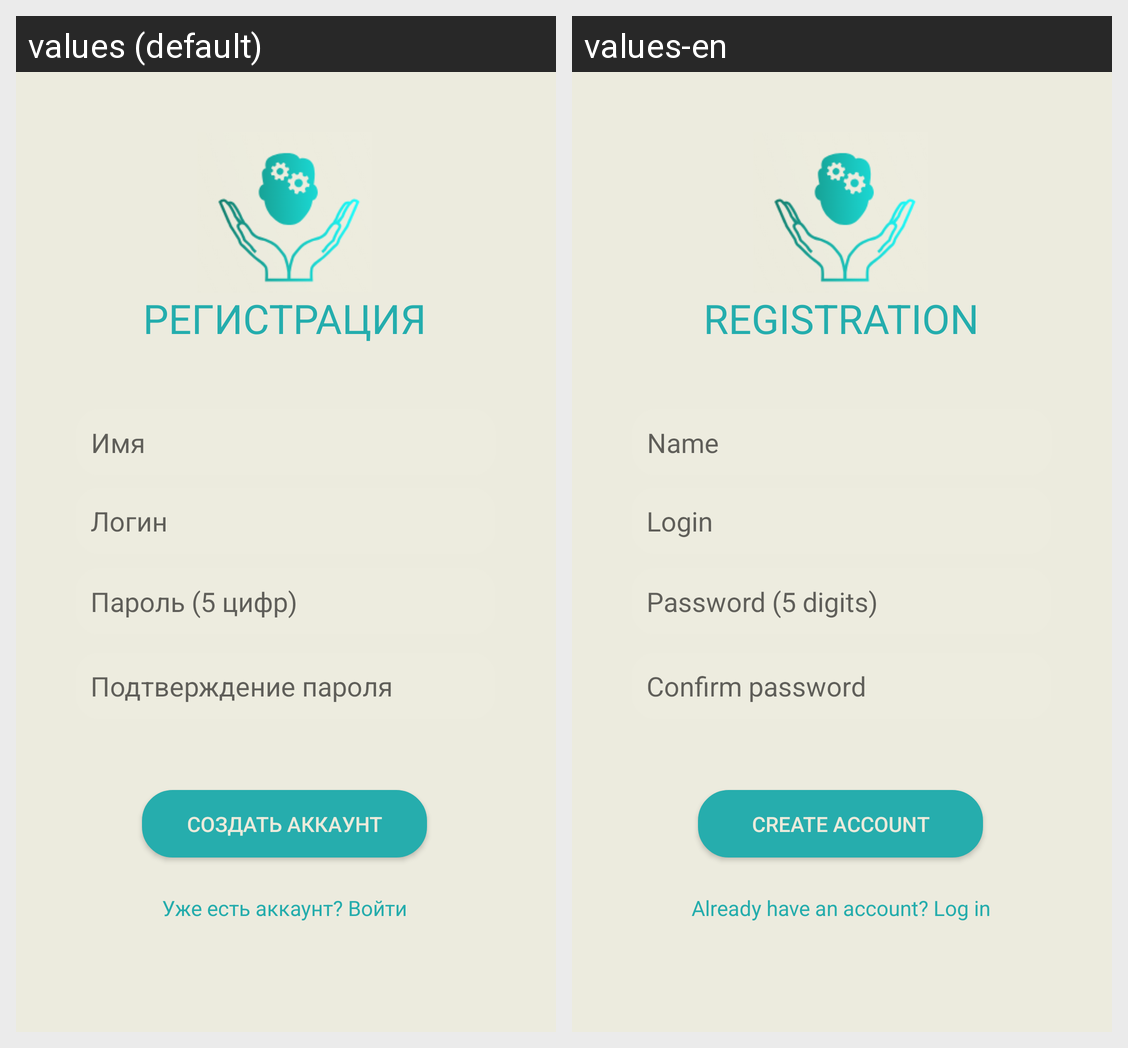

Locale-by-locale string values for the Android screen shown in this grid:
Android screen res/layout/activity_registration.xml rendered under 2 locales, left to right: values (default), values-en. Device: Nexus 5 (rendered at 1080×1920; each locale shown at half size, 540×960, under a caption strip naming it); theme Theme.EmoMind.
Strings drawn on this screen, with the default value and each locale's value (text and hints the layout hard-codes, and strings that could not be matched under every locale, appear in the picture but are not listed):

registration
  values: РЕГИСТРАЦИЯ
  values-en: REGISTRATION

name_hint
  values: Имя
  values-en: Name

login_hint
  values: Логин
  values-en: Login

password
  values: Пароль (5 цифр)
  values-en: Password (5 digits)

create_account
  values: Создать аккаунт
  values-en: Create account

already_have_account
  values: Уже есть аккаунт? Войти
  values-en: Already have an account? Log in

confirm_password
  values: Подтверждение пароля
  values-en: Confirm password
